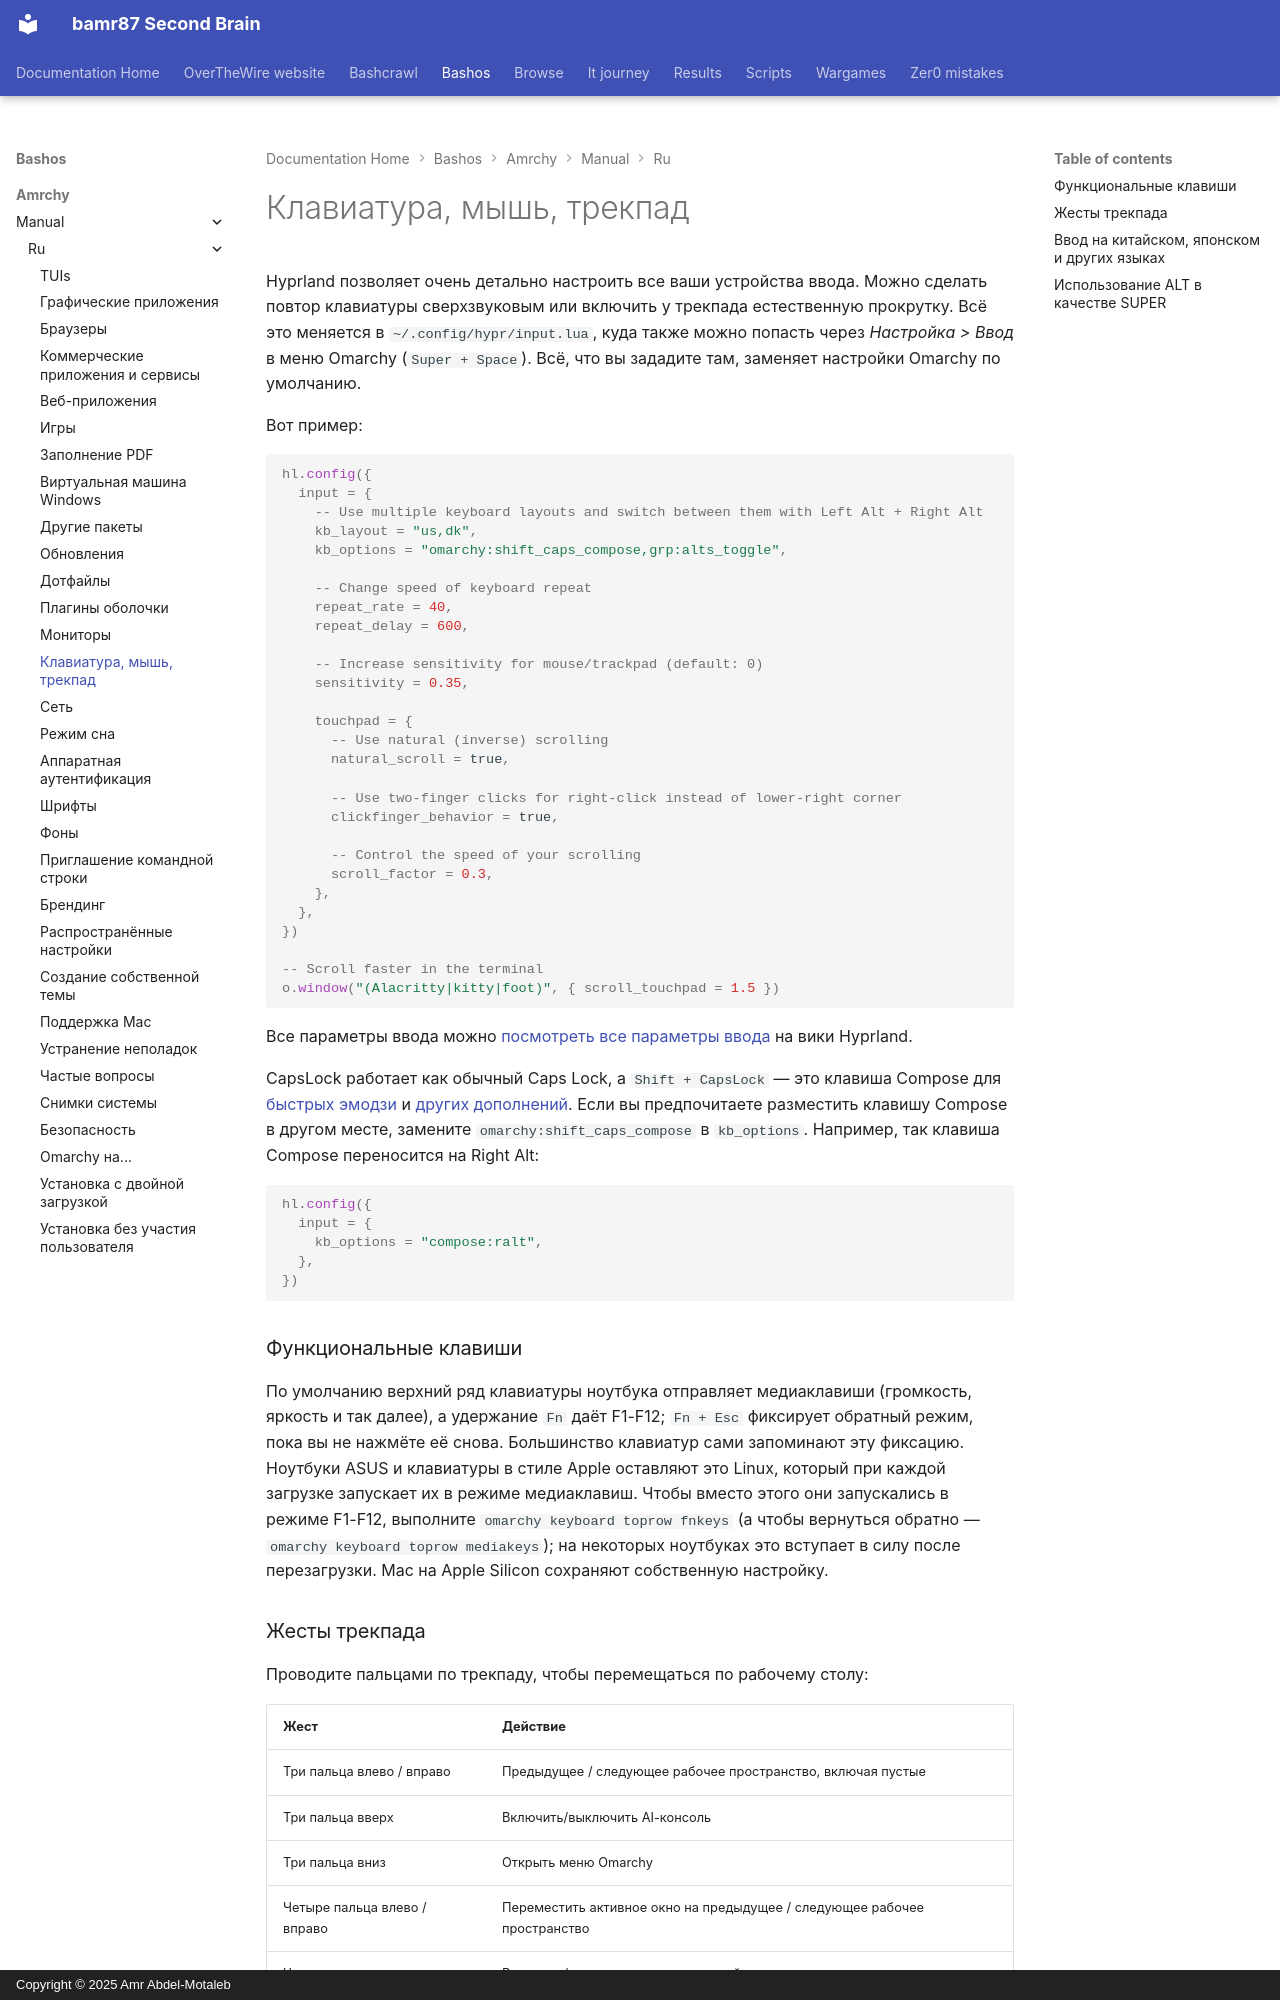

repository: bamr87/README · page: bashos/amrchy/manual/ru/34-keyboard-mouse-trackpad/index.html · generator: mkdocs · copyright: Copyright © 2025 Amr Abdel-Motaleb

---
source_file: amrchy/manual/ru/34-keyboard-mouse-trackpad.md
source_repo: bamr87/bashos
source_url: https://github.com/bamr87/bashos/blob/main/amrchy/manual/ru/34-keyboard-mouse-trackpad.md
title: Клавиатура, мышь, трекпад
---
# Клавиатура, мышь, трекпад

Hyprland позволяет очень детально настроить все ваши устройства ввода. Можно сделать повтор клавиатуры сверхзвуковым или включить у трекпада естественную прокрутку. Всё это меняется в `~/.config/hypr/input.lua`, куда также можно попасть через _Настройка > Ввод_ в меню Omarchy (`Super + Space`). Всё, что вы зададите там, заменяет настройки Omarchy по умолчанию.

Вот пример:

```lua
hl.config({
  input = {
    -- Use multiple keyboard layouts and switch between them with Left Alt + Right Alt
    kb_layout = "us,dk",
    kb_options = "omarchy:shift_caps_compose,grp:alts_toggle",

    -- Change speed of keyboard repeat
    repeat_rate = 40,
    repeat_delay = 600,

    -- Increase sensitivity for mouse/trackpad (default: 0)
    sensitivity = 0.35,

    touchpad = {
      -- Use natural (inverse) scrolling
      natural_scroll = true,

      -- Use two-finger clicks for right-click instead of lower-right corner
      clickfinger_behavior = true,

      -- Control the speed of your scrolling
      scroll_factor = 0.3,
    },
  },
})

-- Scroll faster in the terminal
o.window("(Alacritty|kitty|foot)", { scroll_touchpad = 1.5 })
```

Все параметры ввода можно [посмотреть все параметры ввода](https://wiki.hypr.land/Configuring/Basics/Variables/#input) на вики Hyprland.

CapsLock работает как обычный Caps Lock, а `Shift + CapsLock` — это клавиша Compose для [быстрых эмодзи](07-hotkeys.md#quick-emojis) и [других дополнений](07-hotkeys.md#quick-completions). Если вы предпочитаете разместить клавишу Compose в другом месте, замените `omarchy:shift_caps_compose` в `kb_options`. Например, так клавиша Compose переносится на Right Alt:

```lua
hl.config({
  input = {
    kb_options = "compose:ralt",
  },
})
```

### Функциональные клавиши

По умолчанию верхний ряд клавиатуры ноутбука отправляет медиаклавиши (громкость, яркость и так далее), а удержание `Fn` даёт F1-F12; `Fn + Esc` фиксирует обратный режим, пока вы не нажмёте её снова. Большинство клавиатур сами запоминают эту фиксацию. Ноутбуки ASUS и клавиатуры в стиле Apple оставляют это Linux, который при каждой загрузке запускает их в режиме медиаклавиш. Чтобы вместо этого они запускались в режиме F1-F12, выполните `omarchy keyboard toprow fnkeys` (а чтобы вернуться обратно — `omarchy keyboard toprow mediakeys`); на некоторых ноутбуках это вступает в силу после перезагрузки. Mac на Apple Silicon сохраняют собственную настройку.

### Жесты трекпада

Проводите пальцами по трекпаду, чтобы перемещаться по рабочему столу:

| Жест | Действие |
| --- | --- |
| Три пальца влево / вправо | Предыдущее / следующее рабочее пространство, включая пустые |
| Три пальца вверх | Включить/выключить AI-консоль |
| Три пальца вниз | Открыть меню Omarchy |
| Четыре пальца влево / вправо | Переместить активное окно на предыдущее / следующее рабочее пространство |
| Четыре пальца вниз | Включить/выключить полноэкранный режим |

Чтобы изменить один из жестов, сначала отключите его в `~/.config/hypr/input.lua`, прежде чем добавлять собственный [жест трекпада](https://wiki.hypr.land/Configuring/Advanced-and-Cool/Gestures/), поскольку Hyprland не примет два жеста для одних и тех же пальцев и направления:

```lua
hl.gesture({ fingers = 3, direction = "up", action = "unset" })
hl.gesture({ fingers = 3, direction = "up", action = "fullscreen" })
```

Чтобы отключить все жесты Omarchy, задайте `omarchy_default_gestures = false` ближе к началу файла `~/.config/hypr/hyprland.lua`, до загрузки настроек Omarchy по умолчанию.

На ноутбуках Dell XPS с тактильным трекпадом также можно задать низкую, среднюю или высокую силу нажатия в разделе _Trigger > Hardware > Touchpad Haptics_.
